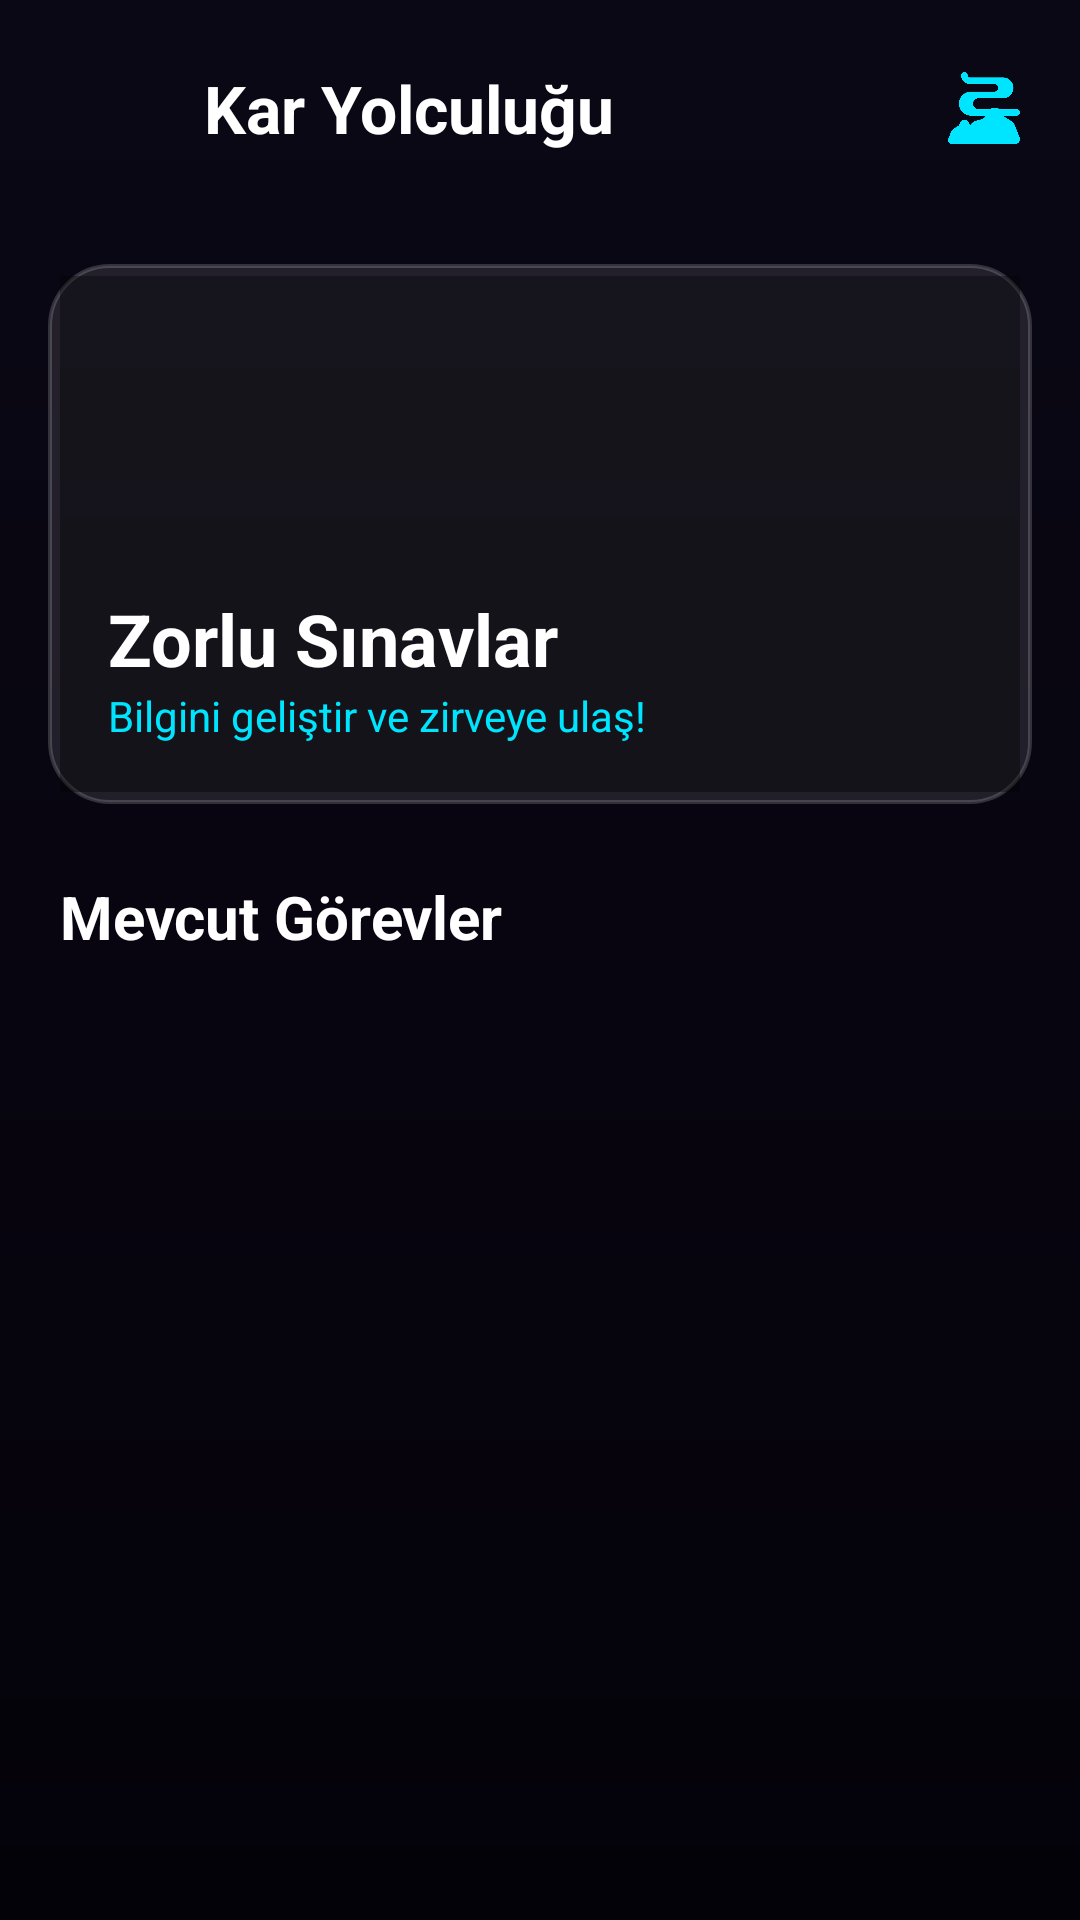

This screen was rendered from an Android layout file. Write that file and the resources it references.
<!-- AndroidManifest.xml: application theme Theme.SifreliKasam -->
<!-- res/layout/activity_yolculuk_dag.xml -->
<?xml version="1.0" encoding="utf-8"?>
<androidx.constraintlayout.widget.ConstraintLayout xmlns:android="http://schemas.android.com/apk/res/android"
    xmlns:app="http://schemas.android.com/apk/res-auto"
    xmlns:tools="http://schemas.android.com/tools"
    android:layout_width="match_parent"
    android:layout_height="match_parent"
    android:background="@drawable/bg_main_gradient"
    tools:context=".YolculukDagActivity">

    
    <LinearLayout
        android:id="@+id/topBar"
        android:layout_width="match_parent"
        android:layout_height="wrap_content"
        android:orientation="horizontal"
        android:gravity="center_vertical"
        android:padding="20dp"
        app:layout_constraintTop_toTopOf="parent">

        <ImageView
            android:id="@+id/btnBack"
            android:layout_width="32dp"
            android:layout_height="32dp"
            android:src="@drawable/backyolculukdag"
            android:padding="6dp"
            android:layout_marginEnd="16dp"
            android:background="?attr/selectableItemBackgroundBorderless"
            android:clickable="true"
            android:focusable="true" />

        <TextView
            android:layout_width="0dp"
            android:layout_height="wrap_content"
            android:layout_weight="1"
            android:text="Kar Yolculuğu"
            android:textColor="@color/white"
            android:textSize="22sp"
            android:textStyle="bold" />

        <ImageView
            android:layout_width="24dp"
            android:layout_height="24dp"
            android:src="@drawable/yolculukdag"
            app:tint="@color/cyan_accent" />
    </LinearLayout>

    <ScrollView
        android:layout_width="match_parent"
        android:layout_height="0dp"
        android:fillViewport="true"
        app:layout_constraintTop_toBottomOf="@+id/topBar"
        app:layout_constraintBottom_toBottomOf="parent">

        <LinearLayout
            android:layout_width="match_parent"
            android:layout_height="wrap_content"
            android:orientation="vertical"
            android:padding="16dp">

            
            <FrameLayout
                android:layout_width="match_parent"
                android:layout_height="180dp"
                android:background="@drawable/round_corner_buttom"
                android:padding="4dp"
                android:layout_marginBottom="24dp">

                <ImageView
                    android:id="@+id/imageView17"
                    android:layout_width="match_parent"
                    android:layout_height="match_parent"
                    android:scaleType="centerCrop"
                    app:srcCompat="@drawable/yolculukdagmainpp" />

                <View
                    android:layout_width="match_parent"
                    android:layout_height="match_parent"
                    android:background="#60000000" />

                <LinearLayout
                    android:layout_width="match_parent"
                    android:layout_height="wrap_content"
                    android:orientation="vertical"
                    android:layout_gravity="bottom"
                    android:padding="16dp">

                    <TextView
                        android:layout_width="match_parent"
                        android:layout_height="wrap_content"
                        android:text="Zorlu Sınavlar"
                        android:textColor="@color/white"
                        android:textSize="24sp"
                        android:textStyle="bold" />

                    <TextView
                        android:layout_width="match_parent"
                        android:layout_height="wrap_content"
                        android:text="Bilgini geliştir ve zirveye ulaş!"
                        android:textColor="@color/cyan_accent"
                        android:textSize="14sp" />
                </LinearLayout>
            </FrameLayout>

            <TextView
                android:layout_width="wrap_content"
                android:layout_height="wrap_content"
                android:text="Mevcut Görevler"
                android:textColor="@color/white"
                android:textSize="20sp"
                android:textStyle="bold"
                android:layout_marginBottom="16dp"
                android:layout_marginStart="4dp" />

            
            <RelativeLayout
                android:layout_width="match_parent"
                android:layout_height="wrap_content">

                <androidx.recyclerview.widget.RecyclerView
                    android:id="@+id/recycler_view"
                    android:layout_width="match_parent"
                    android:layout_height="wrap_content"
                    android:clipToPadding="false"
                    android:paddingBottom="40dp" />

                <ProgressBar
                    android:id="@+id/progress_bar"
                    android:layout_width="48dp"
                    android:layout_height="48dp"
                    android:layout_centerInParent="true"
                    android:indeterminateTint="@color/cyan_accent"
                    android:visibility="gone" />
            </RelativeLayout>

        </LinearLayout>
    </ScrollView>
</androidx.constraintlayout.widget.ConstraintLayout>
<!-- resources referenced by this layout -->
<resources>
  <color name="cyan_accent">#00E5FF</color>
  <color name="white">#FFFFFFFF</color>
  <!-- drawable bg_main_gradient (drawable) -->
  <?xml version="1.0" encoding="utf-8"?>
  <shape xmlns:android="http://schemas.android.com/apk/res/android"
      android:shape="rectangle">
      <gradient
          android:angle="270"
          android:startColor="@color/deep_purple"
          android:endColor="@color/navy_gradient_end"
          android:type="linear" />
  </shape>
  <!-- drawable round_corner_buttom (drawable) -->
  <?xml version="1.0" encoding="utf-8"?>
  <shape xmlns:android="http://schemas.android.com/apk/res/android">
      <solid android:color="@color/glass_white" />
      <stroke
          android:width="1.2dp"
          android:color="@color/glass_white_border" />
      <corners android:radius="20dp" />
  </shape>
  <!-- drawable yolculukdag: png bitmap (drawable, 23339 bytes) -->
  <style name="Theme.SifreliKasam" parent="Base.Theme.SifreliKasam" />
  <color name="deep_purple">#0B0816</color>
  <color name="navy_gradient_end">#040209</color>
  <color name="glass_white">#1AFFFFFF</color>
  <color name="glass_white_border">#2CFFFFFF</color>
  <style name="Base.Theme.SifreliKasam" parent="Theme.Material3.DayNight.NoActionBar">
          
          
      </style>
</resources>
